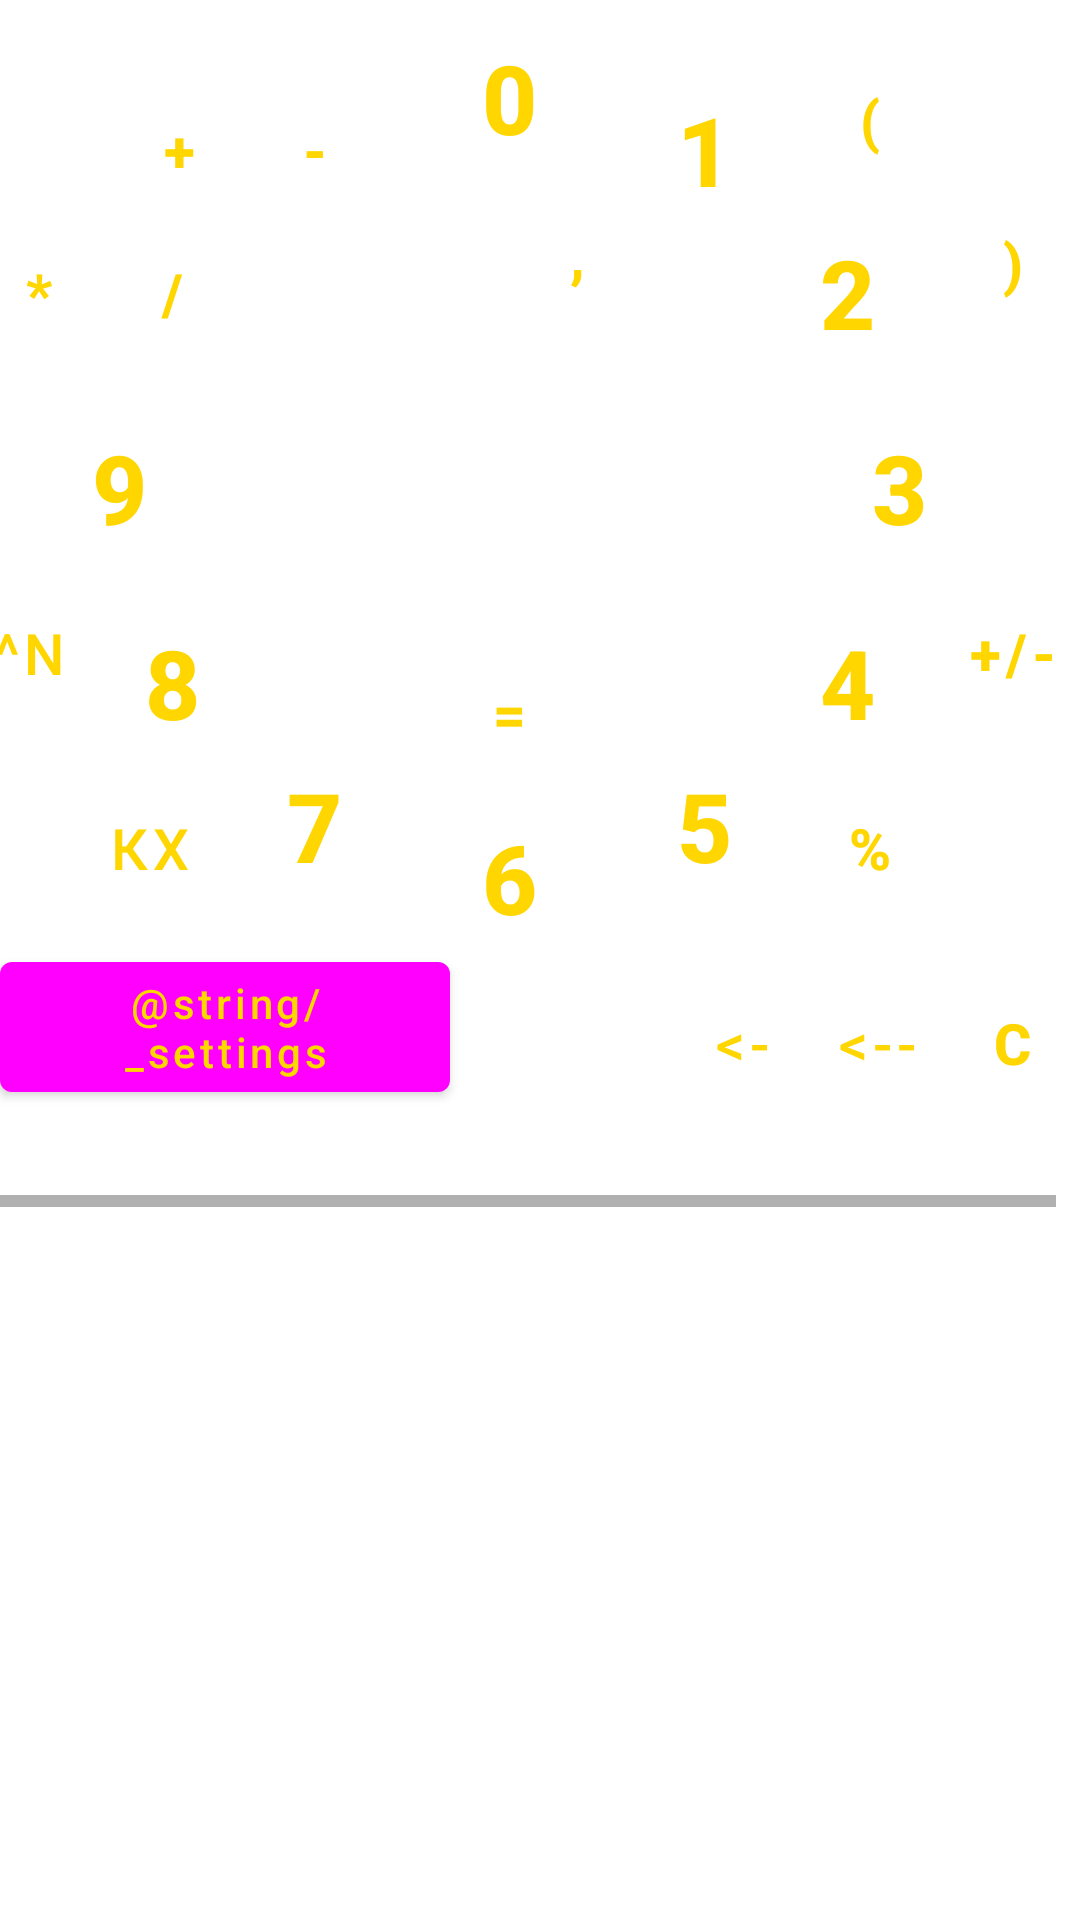

The Android layout XML behind this screen, and the referenced resources:
<!-- AndroidManifest.xml: application theme Theme.Calculator -->
<!-- res/layout/calc_keyboard_layout.xml -->
<?xml version="1.0" encoding="utf-8"?>
<androidx.constraintlayout.widget.ConstraintLayout
    android:id="@+id/run_calculator"
    xmlns:android="http://schemas.android.com/apk/res/android"
    android:layout_width="match_parent"
    android:layout_height="match_parent"
    android:layout_gravity="center_horizontal"
    xmlns:app="http://schemas.android.com/apk/res-auto">

    <View
        android:id="@+id/_background_theme"
        android:layout_width="match_parent"
        android:layout_height="match_parent"
        android:background="@drawable/back_calc"/>

    <com.google.android.material.button.MaterialButton
        android:id="@+id/_0"
        style="@style/numbers_style"
        android:text="@string/_0"
        app:layout_constraintCircleAngle="0"
        app:layout_constraintTop_toTopOf="parent"
        app:layout_constraintEnd_toStartOf="@id/_1"/>

    <com.google.android.material.button.MaterialButton
        android:id="@+id/_1"
        style="@style/numbers_style"
        android:text="@string/_1"
        app:layout_constraintCircleAngle="30"
        app:layout_constraintStart_toEndOf="@id/_0"
        app:layout_constraintBottom_toTopOf="@id/_2"/>

    <com.google.android.material.button.MaterialButton
        android:id="@+id/_2"
        style="@style/numbers_style"
        android:text="@string/_2"
        app:layout_constraintCircleAngle="60"
        app:layout_constraintStart_toEndOf="@id/_RESULT"
        app:layout_constraintBottom_toTopOf="@id/_RESULT"/>

    <com.google.android.material.button.MaterialButton
        android:id="@+id/_3"
        style="@style/numbers_style"
        android:text="@string/_3"
        app:layout_constraintCircleAngle="90"
        app:layout_constraintStart_toEndOf="@id/_RESULT"
        app:layout_constraintTop_toBottomOf="@id/_2"/>

    <com.google.android.material.button.MaterialButton
        android:id="@+id/_4"
        style="@style/numbers_style"
        android:text="@string/_4"
        app:layout_constraintCircleAngle="120"
        app:layout_constraintStart_toEndOf="@id/_RESULT"
        app:layout_constraintTop_toBottomOf="@id/_3"/>

    <com.google.android.material.button.MaterialButton
        android:id="@+id/_5"
        style="@style/numbers_style"
        android:text="@string/_5"
        app:layout_constraintCircleAngle="150"
        app:layout_constraintEnd_toStartOf="@id/_4"
        app:layout_constraintTop_toBottomOf="@id/_4"/>

    <com.google.android.material.button.MaterialButton
        android:id="@+id/_6"
        style="@style/numbers_style"
        android:text="@string/_6"
        app:layout_constraintCircleAngle="180"
        app:layout_constraintEnd_toStartOf="@id/_5"
        app:layout_constraintTop_toBottomOf="@id/_equal"/>

    <com.google.android.material.button.MaterialButton
        android:id="@+id/_7"
        style="@style/numbers_style"
        android:text="@string/_7"
        app:layout_constraintCircleAngle="210"
        app:layout_constraintEnd_toStartOf="@id/_6"
        app:layout_constraintTop_toBottomOf="@id/_8"/>

    <com.google.android.material.button.MaterialButton
        android:id="@+id/_8"
        style="@style/numbers_style"
        android:text="@string/_8"
        app:layout_constraintCircleAngle="240"
        app:layout_constraintEnd_toStartOf="@id/_7"
        app:layout_constraintBottom_toTopOf="@id/_7"/>

    <com.google.android.material.button.MaterialButton
        android:id="@+id/_9"
        style="@style/numbers_style"
        android:text="@string/_9"
        app:layout_constraintCircleAngle="270"
        app:layout_constraintBottom_toTopOf="@id/_8"
        app:layout_constraintEnd_toStartOf="@id/_RESULT"/>

    <com.google.android.material.button.MaterialButton
        android:id="@+id/_divide"
        style="@style/actions_style"
        android:text="@string/_divide"
        app:layout_constraintCircle="@id/_RESULT"
        app:layout_constraintCircleRadius="@dimen/ButtonCircle_radius"
        app:layout_constraintCircleAngle="300"
        app:layout_constraintBottom_toTopOf="@id/_RESULT"
        app:layout_constraintEnd_toStartOf="@id/_RESULT"/>

    <com.google.android.material.button.MaterialButton
        android:id="@+id/_minus"
        style="@style/actions_style"
        android:text="@string/_minus"
        app:layout_constraintCircle="@id/_RESULT"
        app:layout_constraintCircleRadius="@dimen/ButtonCircle_radius"
        app:layout_constraintCircleAngle="330"
        app:layout_constraintEnd_toStartOf="@id/_0"
        app:layout_constraintBottom_toTopOf="@id/_divide"/>

    <com.google.android.material.button.MaterialButton
        android:id="@+id/_zapitay"
        style="@style/actions_style"
        android:text="@string/_zapitay"
        app:layout_constraintTop_toBottomOf="@id/_bracket_open"
        app:layout_constraintEnd_toEndOf="@id/_stepen"
        app:layout_constraintStart_toEndOf="@id/_plus_minus" />

    <com.google.android.material.button.MaterialButton
        android:id="@+id/_multiply"
        style="@style/actions_style"
        android:text="@string/_multiply"
        app:layout_constraintTop_toTopOf="@id/_divide"
        app:layout_constraintEnd_toStartOf="@id/_divide"/>

    <com.google.android.material.button.MaterialButton
        android:id="@+id/_plus"
        style="@style/actions_style"
        android:text="@string/_plus"
        app:layout_constraintTop_toTopOf="@id/_minus"
        app:layout_constraintEnd_toStartOf="@id/_minus"/>

    <com.google.android.material.button.MaterialButton
        android:id="@+id/_bracket_open"
        style="@style/actions_style"
        android:text="@string/_bracket_open"
        app:layout_constraintTop_toTopOf="@id/_1"
        app:layout_constraintStart_toEndOf="@id/_1"/>

    <com.google.android.material.button.MaterialButton
        android:id="@+id/_bracket_close"
        style="@style/actions_style"
        android:text="@string/_bracket_close"
        app:layout_constraintTop_toTopOf="@id/_2"
        app:layout_constraintStart_toEndOf="@id/_2"
        app:layout_constraintEnd_toEndOf="parent"/>

    <com.google.android.material.button.MaterialButton
        android:id="@+id/_percent"
        style="@style/actions_style"
        android:text="@string/_percent"
        app:layout_constraintTop_toBottomOf="@id/_4"
        app:layout_constraintStart_toEndOf="@id/_5"/>

    <com.google.android.material.button.MaterialButton
        android:id="@+id/_plus_minus"
        style="@style/actions_style"
        android:text="@string/_plus_minus"
        app:layout_constraintTop_toTopOf="@id/_4"
        app:layout_constraintStart_toEndOf="@id/_4"
        app:layout_constraintEnd_toEndOf="parent"/>

    <com.google.android.material.button.MaterialButton
        android:id="@+id/_stepen"
        style="@style/actions_style"
        android:text="@string/_stepen"
        android:textStyle="normal"
        app:layout_constraintTop_toTopOf="@id/_8"
        app:layout_constraintEnd_toStartOf="@id/_8" />

    <com.google.android.material.button.MaterialButton
        android:id="@+id/_sqrt"
        style="@style/actions_style"
        android:text="@string/_sqrt"
        android:textStyle="normal"
        app:layout_constraintTop_toBottomOf="@id/_8"
        app:layout_constraintEnd_toStartOf="@id/_7"/>

    <com.google.android.material.button.MaterialButton
        android:id="@+id/_equal"
        style="@style/actions_style"
        android:text="@string/_equal"
        app:layout_constraintBottom_toTopOf="@id/_6"
        app:layout_constraintStart_toEndOf="@id/_7"
        app:layout_constraintEnd_toStartOf="@id/_5"/>

    <com.google.android.material.button.MaterialButton
        android:id="@+id/_backspace_one"
        style="@style/actions_style"
        android:text="@string/_backspaceOne"
        android:textStyle="normal"
        android:textColor="@color/red_erase"
        app:layout_constraintEnd_toStartOf="@id/_backspace_two"
        app:layout_constraintBottom_toTopOf="@id/_input_history"
        app:layout_constraintTop_toBottomOf="@id/_6"/>

    <com.google.android.material.button.MaterialButton
        android:id="@+id/_backspace_two"
        style="@style/actions_style"
        android:text="@string/_backspaceTwo"
        android:textStyle="normal"
        android:textColor="@color/red_erase"
        app:layout_constraintEnd_toStartOf="@id/_backspace"
        app:layout_constraintBottom_toTopOf="@id/_input_history"
        app:layout_constraintTop_toBottomOf="@id/_6"/>

    <com.google.android.material.button.MaterialButton
        android:id="@+id/_backspace"
        style="@style/actions_style"
        android:text="@string/_backspace"
        android:textColor="@color/red_erase"
        app:layout_constraintBottom_toTopOf="@id/_input_history"
        app:layout_constraintEnd_toEndOf="@id/_input_history" />

    <com.google.android.material.button.MaterialButton
        android:id="@+id/_menu_theme"
        android:layout_width="150dp"
        style="@style/menu_style"
        android:textAllCaps="false"
        android:text="@string/_settings"
        android:textStyle="normal"
        app:layout_constraintBottom_toTopOf="@id/_input_history"
        app:layout_constraintStart_toStartOf="@id/_input_history" />

    <TextView
        android:id="@+id/_RESULT"
        android:layout_width="wrap_content"
        android:layout_height="@dimen/height_result_text"
        android:text="@string/RESULT_text"
        android:textSize="@dimen/ResultHistoryText_size"
        android:textColor="@color/red_erase"
        android:paddingLeft="@dimen/padding_output_text"
        android:ems="6"
        android:gravity="center_vertical"
        android:background="@drawable/background_result_textview"
        app:layout_constraintTop_toTopOf="@id/_zapitay"
        app:layout_constraintStart_toEndOf="@id/_9"
        app:layout_constraintEnd_toStartOf="@id/_3"
        app:layout_constraintBottom_toTopOf="@id/_equal" />

    <HorizontalScrollView
        android:id="@+id/_input_history"
        android:layout_width="wrap_content"
        android:layout_height="wrap_content"
        app:layout_constraintTop_toBottomOf="@id/_backspace_two"
        app:layout_constraintStart_toStartOf="parent"
        app:layout_constraintEnd_toEndOf="parent" >

        <TextView
            android:id="@+id/_inputed_history_text"
            android:layout_width="wrap_content"
            android:layout_height="wrap_content"
            android:textSize="@dimen/ResultHistoryText_size"
            android:text="@string/InputHistory_text"
            android:paddingLeft="@dimen/padding_output_text"
            android:ems="13"
            android:textColor="@color/red_erase"
            android:background="@drawable/background_input_history"
            android:layout_marginLeft="@dimen/InputHistoryMargin_left"/>
    </HorizontalScrollView>

</androidx.constraintlayout.widget.ConstraintLayout>
<!-- resources referenced by this layout -->
<resources>
  <dimen name="ButtonCircle_radius">130dp</dimen>
  <dimen name="InputHistoryMargin_left">0dp</dimen>
  <dimen name="ResultHistoryText_size">24sp</dimen>
  <dimen name="height_result_text">43dp</dimen>
  <dimen name="padding_output_text">5dp</dimen>
  <string name="InputHistory_text" />
  <string name="RESULT_text" />
  <string name="_0">0</string>
  <string name="_1">1</string>
  <string name="_2">2</string>
  <string name="_3">3</string>
  <string name="_4">4</string>
  <string name="_5">5</string>
  <string name="_6">6</string>
  <string name="_7">7</string>
  <string name="_8">8</string>
  <string name="_9">9</string>
  <string name="_backspace">C</string>
  <string name="_backspaceOne">&lt;-</string>
  <string name="_backspaceTwo">&lt;--</string>
  <string name="_bracket_close">)</string>
  <string name="_bracket_open">(</string>
  <string name="_divide">/</string>
  <string name="_equal">=</string>
  <string name="_minus">-</string>
  <string name="_multiply">*</string>
  <string name="_percent">%</string>
  <string name="_plus">+</string>
  <string name="_plus_minus">+/-</string>
  <string name="_sqrt">Кx</string>
  <string name="_stepen">x^n</string>
  <string name="_zapitay">,</string>
  <style name="actions_style">
          <item name="android:layout_width">@dimen/StandartButtonAction_width</item>
          <item name="android:layout_height">@dimen/StandartButtonAction_height</item>
          <item name="android:textSize">@dimen/textButtonActions_size</item>
          <item name="android:textColor">@color/red_erase</item>
          <item name="android:textStyle">bold</item>
          <item name="android:padding">@dimen/text_in_button_padding</item>
          <item name="android:background">@drawable/buttons_with_actions_mg</item>
          <item name="backgroundTint">@null</item>
      </style>
  <style name="numbers_style">
          <item name="android:layout_width">@dimen/StandartButtonNumber_width</item>
          <item name="android:layout_height">@dimen/StandartButtonNumber_height</item>
          <item name="android:textSize">@dimen/textButtonNumbers_size</item>
          <item name="android:textStyle">bold</item>
          <item name="android:textColor">@color/BackgroundInputHistory_color</item>
          <item name="android:padding">@dimen/text_in_button_padding</item>
          <item name="android:background">@drawable/buttons_with_numbers_mg</item>
          <item name="backgroundTint">@null</item>
          <item name="layout_constraintCircle">@id/_RESULT</item>
          <item name="layout_constraintCircleRadius">@dimen/ButtonCircle_radius</item>
      </style>
  <style name="Theme.Calculator" parent="Theme.MaterialComponents.DayNight.DarkActionBar">
          
          <item name="colorPrimary">@color/red</item>
          <item name="colorPrimaryVariant">@color/red_erase</item>
          <item name="colorOnPrimary">@color/BackgroundInputHistory_color</item>
          
          <item name="colorSecondary">@color/teal_200</item>
          <item name="colorSecondaryVariant">@color/teal_700</item>
          <item name="colorOnSecondary">@color/black</item>
          
          <item name="android:statusBarColor" tools:targetApi="l">?attr/colorPrimaryVariant</item>
          
      </style>
  <dimen name="StandartButtonAction_width">45dp</dimen>
  <dimen name="StandartButtonAction_height">45dp</dimen>
  <dimen name="textButtonActions_size">19sp</dimen>
  <dimen name="text_in_button_padding">0dp</dimen>
  <dimen name="StandartButtonNumber_width">65dp</dimen>
  <dimen name="StandartButtonNumber_height">65dp</dimen>
  <dimen name="textButtonNumbers_size">32sp</dimen>
  <color name="BackgroundInputHistory_color">#FFD600</color>
  <color name="teal_200">#FF03DAC5</color>
  <color name="teal_700">#FF018786</color>
  <color name="black">#FF000000</color>
</resources>
